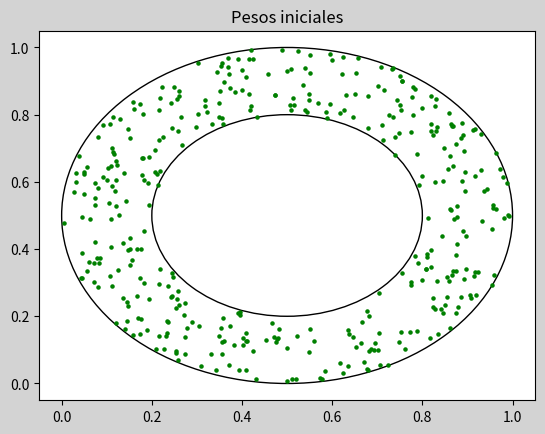

This chart was generated by the following Python code:
import random
import math
import matplotlib.pyplot as plt

# Función auxiliar para calcular la distancia euclidiana
def euclidean_distance(p1, p2):
    return math.sqrt((p1[0] - p2[0])**2 + (p1[1] - p2[1])**2)

# Inicializar los pesos dentro del anillo
weights = []
while len(weights) < 400:
    w = (random.random(), random.random())
    if 0.3**2 <= (w[0] - 0.5)**2 + (w[1] - 0.5)**2 <= 0.5**2:
        weights.append(w)

# Visualizar los pesos iniciales
circle_out = plt.Circle((0.5, 0.5), 0.5, color='k', fill=False)
circle_inn = plt.Circle((0.5, 0.5), 0.3, color='k', fill=False)
fig, ax = plt.subplots(facecolor='lightgray')
ax.add_patch(circle_out)
ax.add_patch(circle_inn)
ax.scatter(*zip(*weights), color='green', s=5)
ax.set_title("Pesos iniciales")
plt.show()

# Entrenamiento del modelo
lambda_i, lambda_f = 10, 0.01
epsilon_i, epsilon_f = 0.5, 0.05
i_max = 40000


# # Imprimir los pesos finales
# for w in weights:
#     print(w)